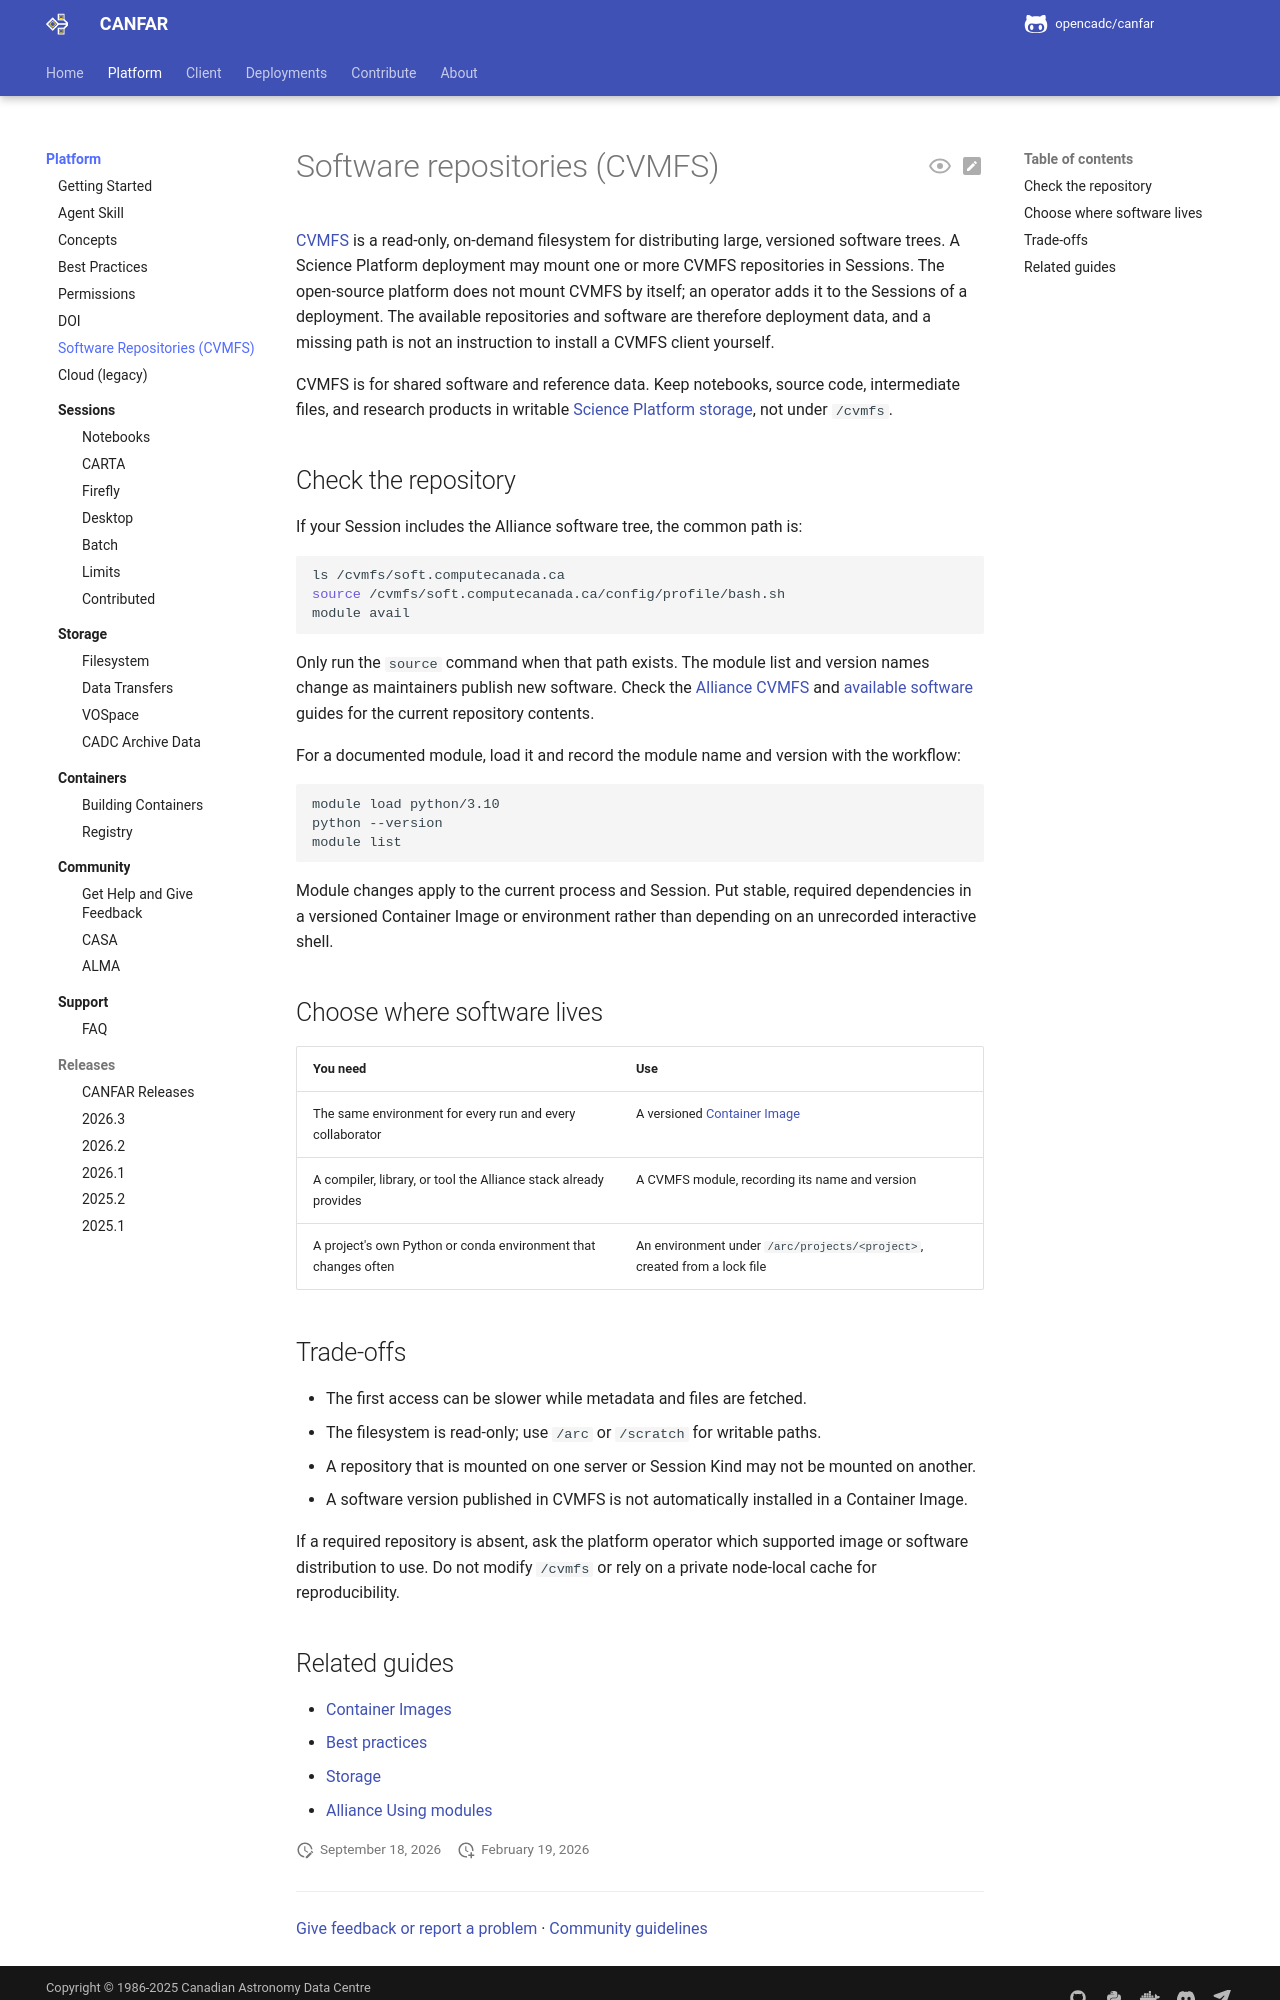

repository: opencadc/canfar · page: edge/platform/cvmfs/index.html · generator: mkdocs

# Software repositories (CVMFS)

[CVMFS](https://cvmfs.readthedocs.io/en/stable/) is a read-only, on-demand
filesystem for distributing large, versioned software trees. A Science
Platform deployment may mount one or more CVMFS repositories in Sessions. The
open-source platform does not mount CVMFS by itself; an operator adds it to
the Sessions of a deployment. The available repositories and software are
therefore deployment data, and a missing path is not an instruction to install
a CVMFS client yourself.

CVMFS is for shared software and reference data. Keep notebooks, source code,
intermediate files, and research products in writable [Science Platform
storage](storage/index.md), not under `/cvmfs`.

<span id="why-use-cvmfs"></span>
<span id="pros-and-trade-offs-user-perspective"></span>
<span id="advanced-cvmfs-containers-hybrid-model"></span>
<span id="platform-evolution"></span>
<span id="pointers-for-advanced-readers"></span>
<span id="accessing-the-software"></span>
<span id="example-before-vs-after-cvmfs"></span>
<span id="learning-more"></span>

## Check the repository

If your Session includes the Alliance software tree, the common path is:

```bash
ls /cvmfs/soft.computecanada.ca
source /cvmfs/soft.computecanada.ca/config/profile/bash.sh
module avail
```

Only run the `source` command when that path exists. The module list and
version names change as maintainers publish new software. Check the
[Alliance CVMFS](https://docs.alliancecan.ca/wiki/Accessing_CVMFS) and
[available software](https://docs.alliancecan.ca/wiki/Available_software)
guides for the current repository contents.

For a documented module, load it and record the module name and version with
the workflow:

```bash
module load python/3.10
python --version
module list
```

Module changes apply to the current process and Session. Put stable, required
dependencies in a versioned Container Image or environment rather than
depending on an unrecorded interactive shell.

## Choose where software lives

| You need | Use |
| --- | --- |
| The same environment for every run and every collaborator | A versioned [Container Image](containers/index.md) |
| A compiler, library, or tool the Alliance stack already provides | A CVMFS module, recording its name and version |
| A project's own Python or conda environment that changes often | An environment under `/arc/projects/<project>`, created from a lock file |

## Trade-offs

- The first access can be slower while metadata and files are fetched.
- The filesystem is read-only; use `/arc` or `/scratch` for writable paths.
- A repository that is mounted on one server or Session Kind may not be
  mounted on another.
- A software version published in CVMFS is not automatically installed in a
  Container Image.

If a required repository is absent, ask the platform operator which supported
image or software distribution to use. Do not modify `/cvmfs` or rely on a
private node-local cache for reproducibility.
